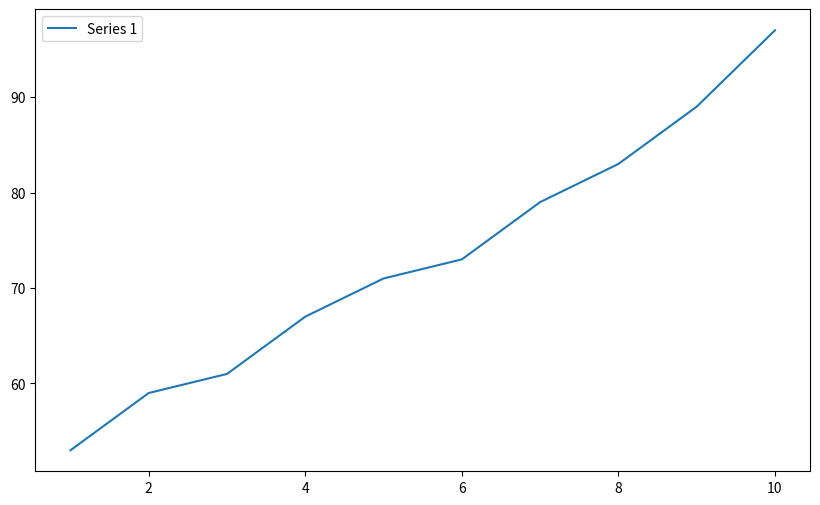

Reproduce this figure in Python.
#! /usr/bin/env python3

import numpy as np
import matplotlib.pyplot as plt
import random

#PART A

def part_a_example():
    """ This is for demonstration adn testing pupose only"""
    
    xarray = np.array(range(1, 11))
    y1array = np.array([101, 103, 107, 109, 113, 127, 131, 137, 139, 149])
    y2array = np.array(sorted(list(range(121, 131)), reverse=True))


    plt.figure(figsize=(10, 6))
    # // Plot the data //
    plt.plot(xarray, y1array, label='Series 1')
    plt.plot(xarray, y2array, label='Series 2')
    # // Add title and legend //
    plt.title('Graph of two number series')
    plt.legend()
    # // Display the plot //
    plt.grid(False) # Equivalent to unset='grid'
    plt.show()



# PART B
def graph_plotter(n_array):
    """ matplot example from the CA was utlised in this function"""

    
    xarray = np.array(n_array[0])
    yarray = np.array(n_array[1])
    plt.figure(figsize=(10, 6))
    plt.plot(xarray, yarray, label='Series 1')
    plt.legend()
    # // Display the plot //
    plt.grid(False) # Equivalent to unset='grid'
    plt.show()

    
def prime_generator(size_limit):
    """ This is a prime generator"""

    m = 2
    factors = []
    while m <= size_limit:
        for x in range(1, m+1):
            if m % x == 0:
                factors.append(x)
        if len(factors) == 2:
            yield m
        factors.clear()
        m += 1

def main():
    
    
    size = 1000
    xsize  = 10

    #A list to store prime numbers generated
    prime_pool = list(prime_generator(size))

    #A random index from 0 upto "size" amount less than the pool
    random_index = random.randint(0, len(prime_pool)- xsize) 
    x_array = np.arange(1,11)
    y_array = np.array(prime_pool[random_index: random_index+xsize])
    
    #stacked both arrays into one to get a 2-dim numpy.ndarray
    two_dim_array = np.vstack((x_array, y_array))
    graph_plotter(two_dim_array)
   
if __name__ == "__main__":
    main()
